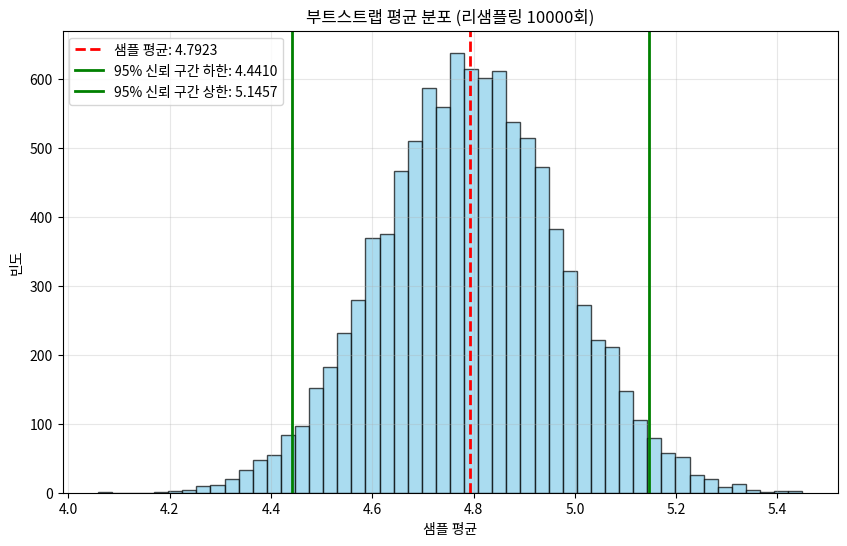

Source code (Python):
# 100. Compute bootstrapped 95% confidence intervals for the mean of a 1D array X (i.e., resample the elements of an array with replacement N times, compute the mean of each sample, and then compute percentiles over the means).

import numpy as np
import time
import matplotlib.pyplot as plt

# 문제: 1D 배열 X의 평균에 대한 부트스트랩 95% 신뢰 구간 계산하기

# 테스트 데이터 생성
np.random.seed(42)
X = np.random.normal(loc=5, scale=2, size=100)  # 평균 5, 표준편차 2인 정규분포에서 100개 샘플 추출

print("원본 데이터 통계:")
print(f"샘플 크기: {len(X)}")
print(f"샘플 평균: {np.mean(X):.4f}")
print(f"샘플 표준편차: {np.std(X, ddof=1):.4f}")

# 방법 1: 기본 부트스트랩 구현
def bootstrap_ci_basic(data, n_resamples=10000, ci=95):
    """
    기본적인 부트스트랩 방법으로 평균의 신뢰 구간 계산
    
    Parameters:
    -----------
    data : numpy.ndarray
        원본 1D 데이터 배열
    n_resamples : int
        부트스트랩 리샘플링 횟수
    ci : float
        신뢰 구간 수준 (0-100)
        
    Returns:
    --------
    tuple
        (하한, 상한) 형태의 신뢰 구간
    """
    data_size = len(data)
    means = np.zeros(n_resamples)
    
    start = time.time()
    
    for i in range(n_resamples):
        # 복원 추출로 리샘플링
        indices = np.random.randint(0, data_size, size=data_size)
        sample = data[indices]
        means[i] = np.mean(sample)
    
    # 백분위수 계산
    alpha = (100 - ci) / 2
    lower_percentile = alpha
    upper_percentile = 100 - alpha
    
    lower_bound = np.percentile(means, lower_percentile)
    upper_bound = np.percentile(means, upper_percentile)
    
    execution_time = time.time() - start
    
    return lower_bound, upper_bound, execution_time

# 방법 2: NumPy 벡터화 부트스트랩
def bootstrap_ci_vectorized(data, n_resamples=10000, ci=95):
    """
    벡터화된 부트스트랩 방법으로 평균의 신뢰 구간 계산
    
    Parameters:
    -----------
    data : numpy.ndarray
        원본 1D 데이터 배열
    n_resamples : int
        부트스트랩 리샘플링 횟수
    ci : float
        신뢰 구간 수준 (0-100)
        
    Returns:
    --------
    tuple
        (하한, 상한) 형태의 신뢰 구간
    """
    data_size = len(data)
    
    start = time.time()
    
    # 벡터화된 리샘플링
    indices = np.random.randint(0, data_size, size=(n_resamples, data_size))
    samples = data[indices]
    means = np.mean(samples, axis=1)
    
    # 백분위수 계산
    alpha = (100 - ci) / 2
    lower_percentile = alpha
    upper_percentile = 100 - alpha
    
    lower_bound = np.percentile(means, lower_percentile)
    upper_bound = np.percentile(means, upper_percentile)
    
    execution_time = time.time() - start
    
    return lower_bound, upper_bound, execution_time

# 방법 3: 병렬 처리 부트스트랩 (예시만 제공, 실제 병렬 처리는 구현하지 않음)
def bootstrap_ci_parallel(data, n_resamples=10000, ci=95):
    """
    병렬 처리를 활용한 부트스트랩 방법 (개념적 예시)
    
    실제 병렬 처리는 구현하지 않고, 벡터화된 방법과 동일하게 동작
    """
    return bootstrap_ci_vectorized(data, n_resamples, ci)

# 기본 부트스트랩 신뢰 구간 계산
ci_level = 95
n_resamples = 10000

print(f"\n{ci_level}% 신뢰 구간 계산 (부트스트랩 리샘플링 {n_resamples}회):")

lower1, upper1, time1 = bootstrap_ci_basic(X, n_resamples, ci_level)
print(f"방법 1 (기본 부트스트랩): [{lower1:.4f}, {upper1:.4f}], 실행 시간: {time1:.4f}초")

lower2, upper2, time2 = bootstrap_ci_vectorized(X, n_resamples, ci_level)
print(f"방법 2 (벡터화 부트스트랩): [{lower2:.4f}, {upper2:.4f}], 실행 시간: {time2:.4f}초")

lower3, upper3, time3 = bootstrap_ci_parallel(X, n_resamples, ci_level)
print(f"방법 3 (병렬 부트스트랩 개념): [{lower3:.4f}, {upper3:.4f}], 실행 시간: {time3:.4f}초")

# 이론적 신뢰 구간 (정규 분포 가정)
from scipy import stats

mean = np.mean(X)
std_err = stats.sem(X)  # 표준 오차
theoretical_ci = stats.t.interval(ci_level/100, len(X)-1, loc=mean, scale=std_err)

print(f"이론적 {ci_level}% 신뢰 구간 (t-분포): [{theoretical_ci[0]:.4f}, {theoretical_ci[1]:.4f}]")

# 성능 비교
print("\n성능 비교:")
print(f"기본 부트스트랩 vs 벡터화: {time1/time2:.2f}x 속도 향상")

# 부트스트랩 분포 시각화
plt.figure(figsize=(10, 6))

# 벡터화된 방법으로 부트스트랩 평균 분포 생성
indices = np.random.randint(0, len(X), size=(n_resamples, len(X)))
samples = X[indices]
bootstrap_means = np.mean(samples, axis=1)

plt.hist(bootstrap_means, bins=50, alpha=0.7, color='skyblue', edgecolor='black')
plt.axvline(mean, color='red', linestyle='--', linewidth=2, label=f'샘플 평균: {mean:.4f}')
plt.axvline(lower2, color='green', linestyle='-', linewidth=2, label=f'{ci_level}% 신뢰 구간 하한: {lower2:.4f}')
plt.axvline(upper2, color='green', linestyle='-', linewidth=2, label=f'{ci_level}% 신뢰 구간 상한: {upper2:.4f}')

plt.title(f'부트스트랩 평균 분포 (리샘플링 {n_resamples}회)')
plt.xlabel('샘플 평균')
plt.ylabel('빈도')
plt.legend()
plt.grid(True, alpha=0.3)
# plt.savefig('bootstrap_distribution.png', dpi=150)
# plt.show()

# 일반화된 부트스트랩 함수
def bootstrap_statistic_ci(data, statistic_func=np.mean, n_resamples=10000, ci=95):
    """
    임의의 통계량에 대한 부트스트랩 신뢰 구간 계산
    
    Parameters:
    -----------
    data : numpy.ndarray
        원본 1D 데이터 배열
    statistic_func : function
        신뢰 구간을 계산할 통계량 함수 (기본값: np.mean)
    n_resamples : int
        부트스트랩 리샘플링 횟수
    ci : float
        신뢰 구간 수준 (0-100)
        
    Returns:
    --------
    tuple
        (하한, 상한) 형태의 신뢰 구간
    """
    data_size = len(data)
    statistics = np.zeros(n_resamples)
    
    # 벡터화된 리샘플링
    indices = np.random.randint(0, data_size, size=(n_resamples, data_size))
    samples = data[indices]
    
    # 각 리샘플에 대해 통계량 계산
    for i in range(n_resamples):
        statistics[i] = statistic_func(samples[i])
    
    # 백분위수 계산
    alpha = (100 - ci) / 2
    lower_bound = np.percentile(statistics, alpha)
    upper_bound = np.percentile(statistics, 100 - alpha)
    
    return lower_bound, upper_bound

# 다양한 통계량에 대한 부트스트랩 신뢰 구간 계산
print("\n다양한 통계량에 대한 부트스트랩 신뢰 구간:")

# 평균
mean_ci = bootstrap_statistic_ci(X, np.mean)
print(f"평균 {ci_level}% 신뢰 구간: [{mean_ci[0]:.4f}, {mean_ci[1]:.4f}]")

# 중앙값
median_ci = bootstrap_statistic_ci(X, np.median)
print(f"중앙값 {ci_level}% 신뢰 구간: [{median_ci[0]:.4f}, {median_ci[1]:.4f}]")

# 표준편차
std_ci = bootstrap_statistic_ci(X, lambda x: np.std(x, ddof=1))
print(f"표준편차 {ci_level}% 신뢰 구간: [{std_ci[0]:.4f}, {std_ci[1]:.4f}]")

# 사용자 정의 통계량 (예: 절사평균)
trimmed_mean_ci = bootstrap_statistic_ci(X, lambda x: stats.trim_mean(x, 0.1))
print(f"10% 절사평균 {ci_level}% 신뢰 구간: [{trimmed_mean_ci[0]:.4f}, {trimmed_mean_ci[1]:.4f}]")
